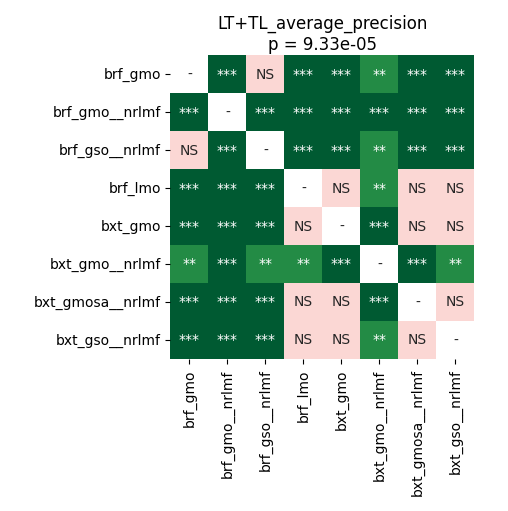

The file beside this chart, header and first rows:
	brf_gmo	brf_gmo__nrlmf	brf_gso__nrlmf	brf_lmo	bxt_gmo	bxt_gmo__nrlmf	bxt_gmosa__nrlmf	bxt_gso__nrlmf
brf_gmo	1.0	0.0001221	0.2467	6.573016826923077e-05	6.573016826923077e-05	0.003148	6.573016826923077e-05	6.573016826923077e-05
brf_gmo__nrlmf	0.0001221	1.0	6.573016826923077e-05	6.573016826923077e-05	6.573016826923077e-05	6.573016826923077e-05	6.573016826923077e-05	6.573016826923077e-05
brf_gso__nrlmf	0.2467	6.573016826923077e-05	1.0	0.0002513	6.573016826923077e-05	0.008382	6.573016826923077e-05	0.0001602
brf_lmo	6.573016826923077e-05	6.573016826923077e-05	0.0002513	1.0	0.4492	0.003148	0.08324	0.4043
bxt_gmo	6.573016826923077e-05	6.573016826923077e-05	6.573016826923077e-05	0.4492	1.0	0.0001602	0.2135	0.9799
bxt_gmo__nrlmf	0.003148	6.573016826923077e-05	0.008382	0.003148	0.0001602	1.0	6.573016826923077e-05	0.008382
bxt_gmosa__nrlmf	6.573016826923077e-05	6.573016826923077e-05	6.573016826923077e-05	0.08324	0.2135	6.573016826923077e-05	1.0	0.2825
bxt_gso__nrlmf	6.573016826923077e-05	6.573016826923077e-05	0.0001602	0.4043	0.9799	0.008382	0.2825	1.0
